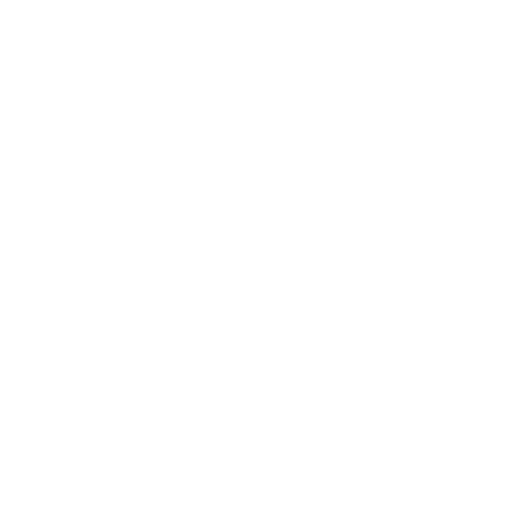
t = 0.00 s
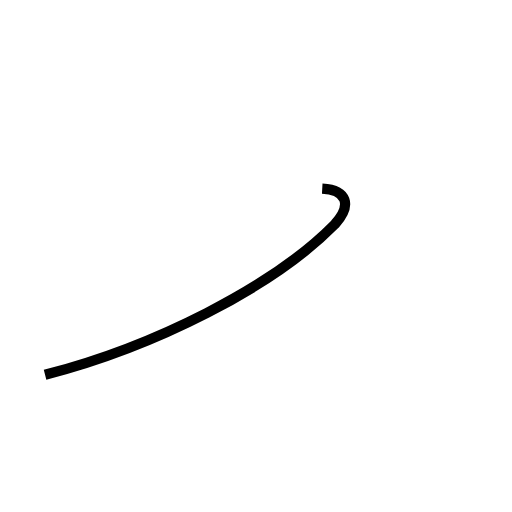
t = 1.12 s
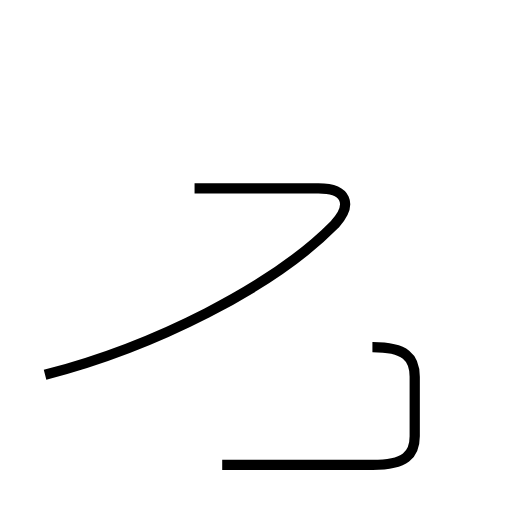
t = 2.46 s
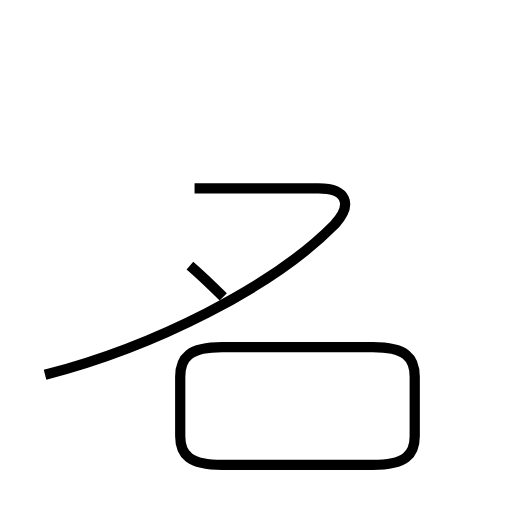
t = 3.55 s
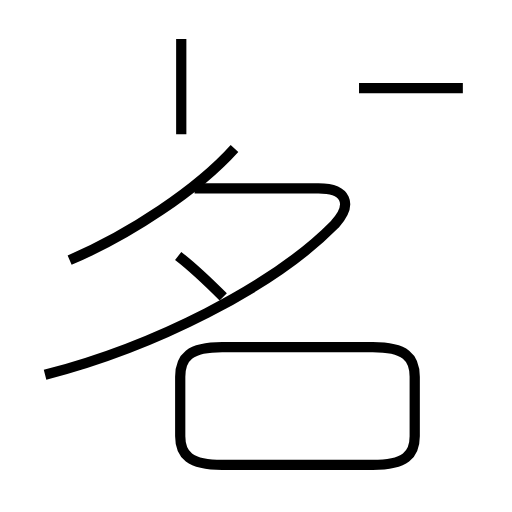
t = 4.77 s
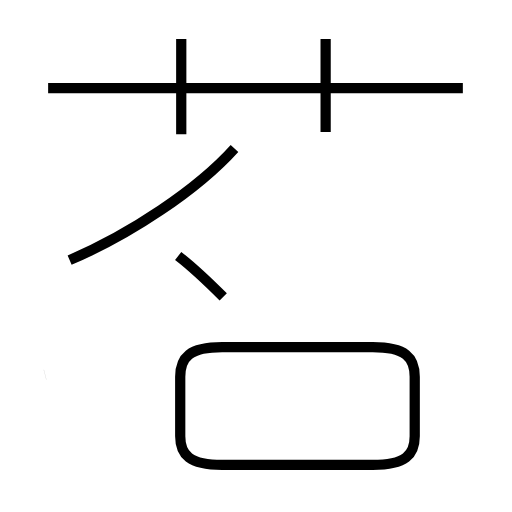
t = 5.95 s

The animated SVG that drew these frames (rendered in a browser with its animation timeline set to each time). Animation: 7 SMIL elements (animate=7); one cycle of 5.95 s.

<?xml version='1.0' encoding='utf-8'?>
<svg viewBox="0.0 -6.0 50.0 50.0" version="1.1" xmlns="http://www.w3.org/2000/svg"><rect x="-1000" y="-1000" width="2000" height="2000" stroke="white" fill="white" /><g style="fill:none;stroke:#000000;stroke-width:1"><path d="M 4.4 -7.4 C 14.9 -10.1 26.6 -15.9 32.7 -22.1 C 34.5 -24.1 33.8 -25.6 31.1 -25.6 L 19.0 -25.6 " transform="translate(0.0 38.0)" stroke-dasharray="49.935912095290966" stroke-dashoffset="49.935912095290966"><animate attributeName="stroke-dashoffset" from="49.935912095290966" to="0" dur="1.498077362858729s" begin="0s; anim_end.end" fill="freeze" id="anim0" /></path><path d="M 21.7 1.4 L 36.4 1.4 C 39.6 1.4 40.5 0.4 40.5 -1.4 L 40.5 -7.2 C 40.5 -9.1 39.6 -10.1 36.4 -10.1 L 21.7 -10.1 C 18.5 -10.1 17.6 -9.1 17.6 -7.2 L 17.6 -1.4 C 17.6 0.4 18.5 1.4 21.7 1.4 Z " transform="translate(0.0 38.0)" stroke-dasharray="64.03511007483593" stroke-dashoffset="64.03511007483593"><animate attributeName="stroke-dashoffset" from="64.03511007483593" to="0" dur="1.9210533022450778s" begin="anim0.end" fill="freeze" id="anim1" /></path><path d="M 21.8 -15.0 C 20.2 -16.6 18.7 -18.0 17.4 -19.0 " transform="translate(0.0 38.0)" stroke-dasharray="5.950289688351965" stroke-dashoffset="5.950289688351965"><animate attributeName="stroke-dashoffset" from="5.950289688351965" to="0" dur="0.17850869065055897s" begin="anim1.end" fill="freeze" id="anim2" /></path><path d="M 6.8 -18.6 C 12.7 -21.1 19.3 -25.5 22.9 -29.5 " transform="translate(0.0 38.0)" stroke-dasharray="19.57238550682362" stroke-dashoffset="19.57238550682362"><animate attributeName="stroke-dashoffset" from="19.57238550682362" to="0" dur="0.5871715652047085s" begin="anim2.end" fill="freeze" id="anim3" /></path><path d="M 17.7 -30.9 L 17.7 -40.2 " transform="translate(0.0 38.0)" stroke-dasharray="9.300000000000004" stroke-dashoffset="9.300000000000004"><animate attributeName="stroke-dashoffset" from="9.300000000000004" to="0" dur="0.27900000000000014s" begin="anim3.end" fill="freeze" id="anim4" /></path><path d="M 45.2 -35.4 L 4.7 -35.4 " transform="translate(0.0 38.0)" stroke-dasharray="40.5" stroke-dashoffset="40.5"><animate attributeName="stroke-dashoffset" from="40.5" to="0" dur="1.2149999999999999s" begin="anim4.end" fill="freeze" id="anim5" /></path><path d="M 31.8 -31.1 L 31.8 -40.2" transform="translate(0.0 38.0)" stroke-dasharray="9.100000000000001" stroke-dashoffset="9.100000000000001"><animate attributeName="stroke-dashoffset" from="9.100000000000001" to="0" dur="0.273s" begin="anim5.end" fill="freeze" id="anim_end" /></path></g></svg>
